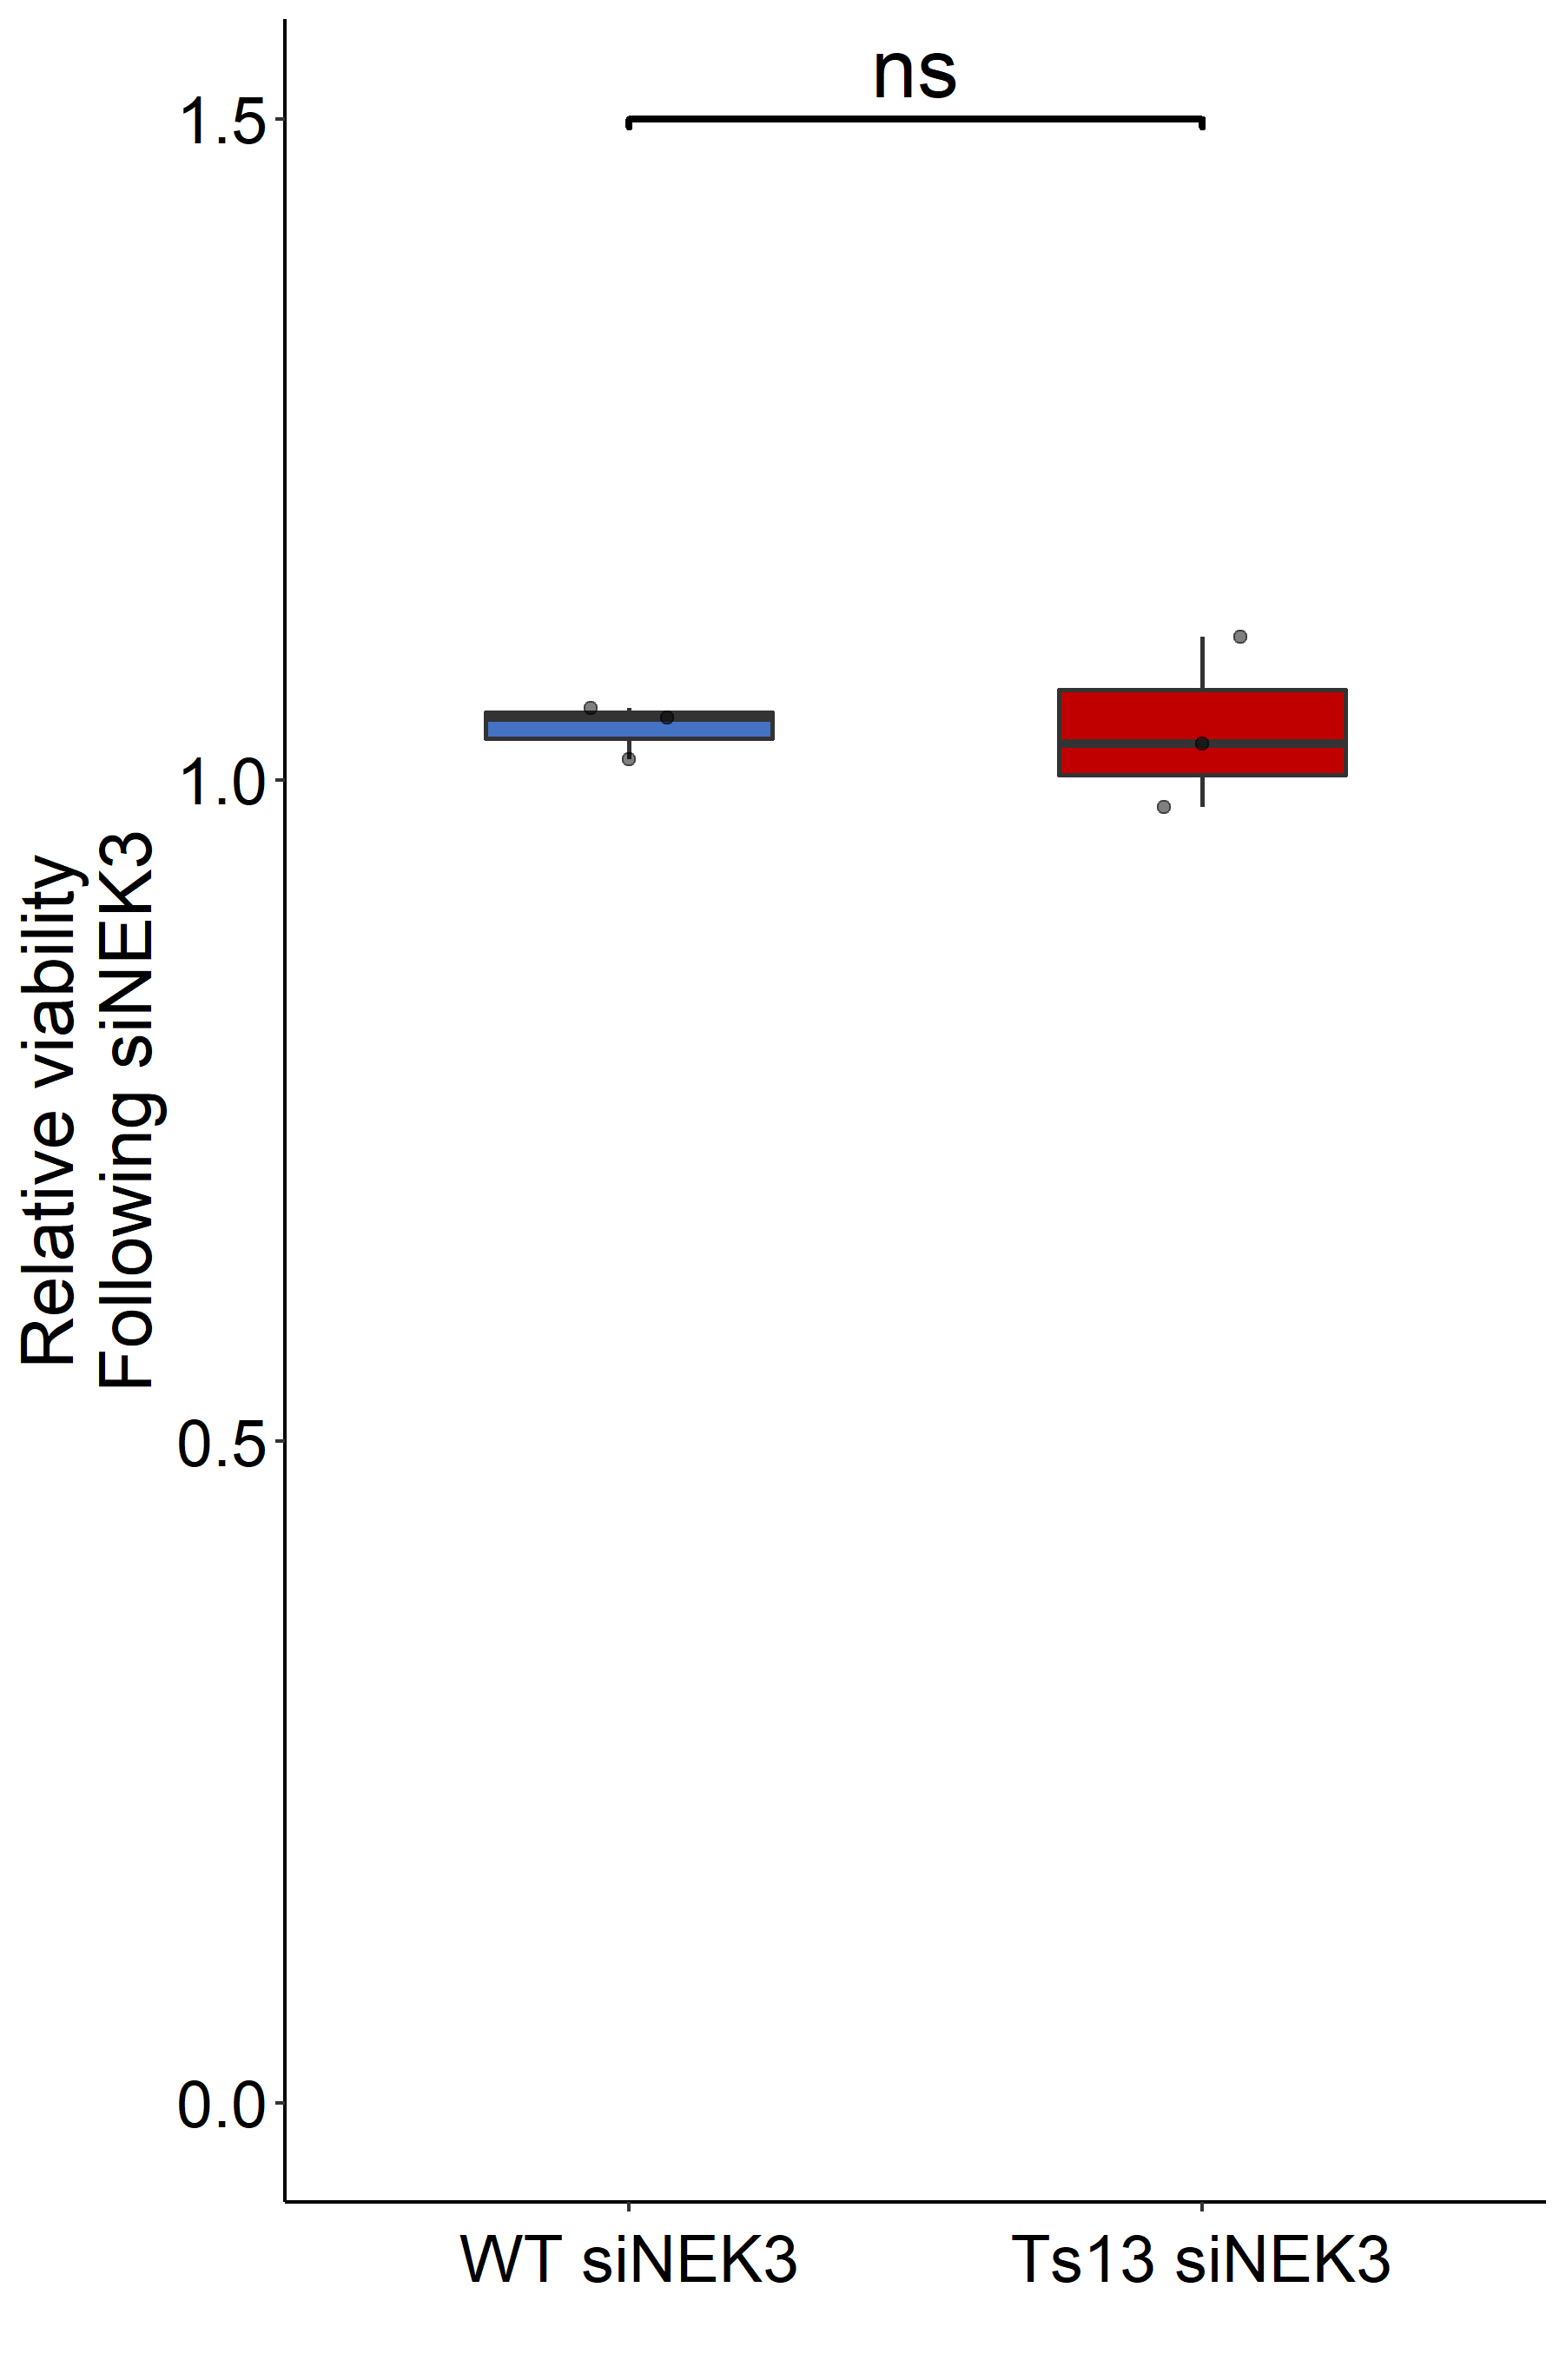

Values plotted in this chart, from the file beside it:
type, value
WT siNEK3, 1.054
WT siNEK3, 1.016
WT siNEK3, 1.047
Ts13 siNEK3, 0.9794
Ts13 siNEK3, 1.028
Ts13 siNEK3, 1.109
